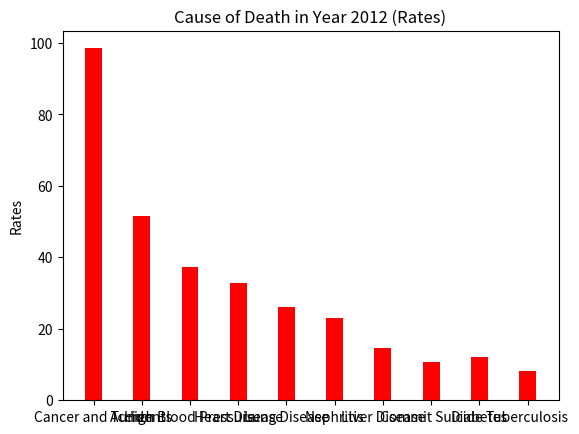

This figure's Python source:
import numpy as np
import matplotlib.pyplot as plt

n = 10
rate = (98.5, 51.6, 37.4, 32.9, 26.1, 22.9, 14.6, 10.8, 12.1, 8.3)
ind = np.arange(n)
width = 0.35

fig, ax = plt.subplots()
rects1 = ax.bar(ind + width, rate, width, color="r")

ax.set_ylabel("Rates")
ax.set_title("Cause of Death in Year 2012 (Rates)")
ax.set_xticks(ind + width)
ax.set_xticklabels(("Cancer and Tumor", "Accidents", "High Blood Pressure", "Heart Disease",\
                     "Lung Disease", "Nephritis", "Liver Disease", "Commit Suicide", "Diabetes",\
                     "Tuberculosis"))

plt.show()
